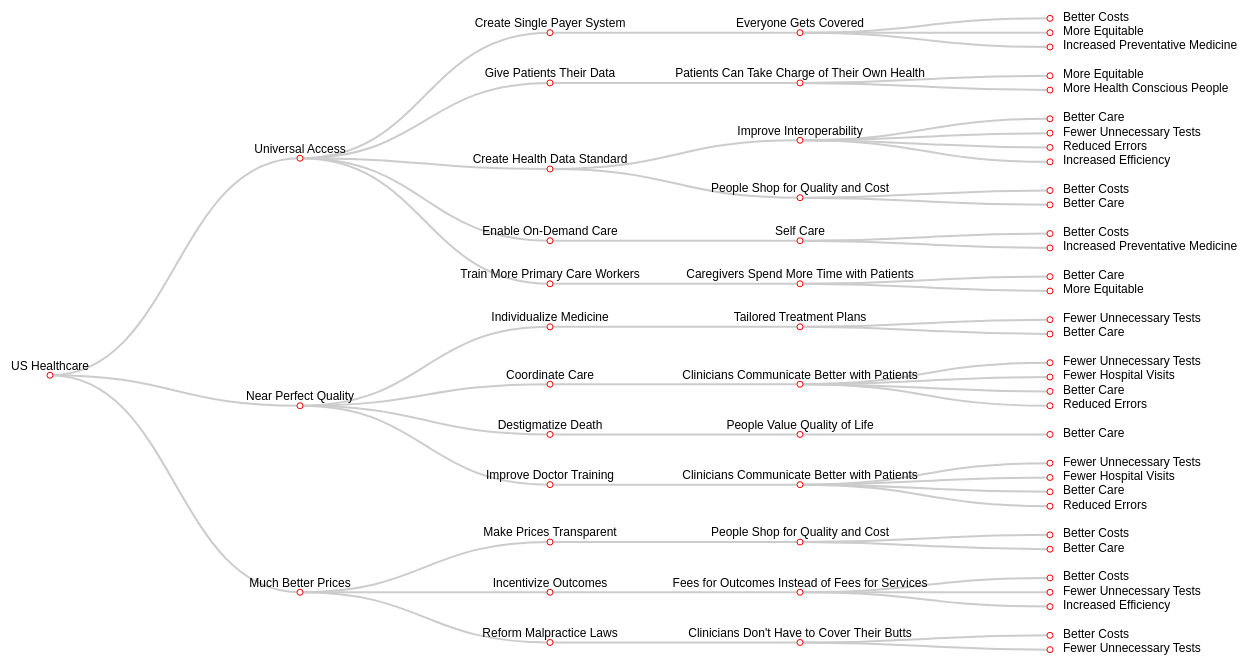
D3 v3 page, settled after 480 driven frames (8 s of simulated time); the page loaded 1 data file(s).



// ************** Generate the tree diagram	 *****************
var margin = {top: 20, right: 120, bottom: 20, left: 120},
	width = 1500 - margin.right - margin.left,
	height = 700 - margin.top - margin.bottom;
	
var i = 0,
	duration = 750,
	root;

var tree = d3.layout.tree()
	.size([height, width]);

var diagonal = d3.svg.diagonal()
	.projection(function(d) { return [d.y, d.x]; });

var svg = d3.select("body").append("svg")
	.attr("width", width + margin.right + margin.left)
	.attr("height", height + margin.top + margin.bottom)
  .append("g")
	.attr("transform", "translate(" + margin.left + "," + margin.top + ")");

/*
var treeData = [
  {
    "name": "Saving Healthcare in the US",
    "parent": "null",
    "children": [
      {
        "name": "Higher Quality",
        "parent": "Saving Healthcare in the US",
        "children": [
          {
            "name": "Coordinate Care",
            "parent": "Higher Quality",
            "children":[
            {
            	"name": "Clinicians Communicate Better With Patients",
            	"parent": "Coordinate Care",
            	"children":[
            	{
            		"name": "Fewer Hospital Visits",
            		"parent": "Clinicians Communicate Better With Patients"
            	},
            	{
            		"name":"Better Care",
            		"parent": "Clinicians Communicate Better With Patients"
            	},
            	{
            		"name":"Reduced Error",
            		"parent": "Clinicians Communicate Better With Patients"
            	}]
            }]
          },
          {
            "name": "Improve Doctor Training",
            "parent": "Higher Quality",
            "children":[
            {
            	"name":"Clinicians Communicate Better With Patients",
            	"parent": "Coordinate Care",
            	"children":[
            	{
            		"name": "Fewer Hospital Visits",
            		"parent": "Clinicians Communicate Better With Patients"
            	},
            	{
            		"name":"Better Care",
            		"parent": "Clinicians Communicate Better With Patients"
            	},
            	{
            		"name":"Reduced Error",
            		"parent": "Clinicians Communicate Better With Patients"
            	}]
            }]

          },
          {
          	"name": "Destigmatize Death",
          	"parent": "Higher Quality",
          	"children":[
          	{
          		"name": "People Value Quality of Life",
          		"parent": "Destigmatize Death",
          		"children":[
          		{
          			"name":"More Health Conscious People",
          			"parent": "People Value Quality of Life"
          		}]
          	}]
          },
          {
          	"name":"Individualize Medicine",
          	"parent":"Higher Quality",
          	"children":[
          	{
          		"name": "Tailored Treatment Plans",
          		"parent": "Individualize Medicine",
          		"children": [
          		{
          			"name": "Fewer Hospital Visits",
          			"parent": "Tailored Treatment Plans",
          		},
          		{
          			"name": "Better Care",
          			"parent": "Tailored Treatment Plans"
          		}]
          	}]
          },
          {
          	"name": "Create Health Care Standard",
          	"parent": "Higher Quality",
          	"children": [
          	{
          		"name": "People Shop for Quality and Cost",
          		"parent": "Create Health Care Standard",
          		"children":[
          		{
          			"name": "Decreased Cost",
          			"parent": "People Shop for Quality and Cost",
          		},
          		{
          			"name": "Better Care",
          			"parent": "People Shop for Quality and Cost"
          		}]
          	}]
          }
        ]
      },
      {
        "name": "Better Cost",
        "parent": "Saving Healthcare in the US",
        "children":[
        {
        	"name":"Incentivize Outcomes",
        	"parent":"Better Cost",
        	"children":[
        	{
        		"name": "Clinicians Charge for Result, Not Services",
        		"parent": "Incentivize Outcomes",
        		"children": [{
        			"name": "Increased Efficiency",
        			"parent": "Clinicians Charge for Result, Not Services",
        		},
        		{
        			"name": "Decreased Cost",
        			"parent": "Clinicians Charge for Result, Not Services"
        		},
        		{
        			"name": "Fewer Hospital Visits",
        			"parent": "Clinicians Charge for Result, Not Services"
        		}]
        	}]
        },
        {
        	"name":"Make Prices Transparent",
        	"parent":"Better Cost",
        	"children": [
        	{
        		"name": "People Shop for Quality and Cost",
        		"parent": "Make Prices Transparent",
        		"children":[
        		{
          			"name": "Decreased Cost",
          			"parent": "People Shop for Quality and Cost",
          		},
          		{
          			"name": "Better Care",
          			"parent": "People Shop for Quality and Cost"
        		}]
        	}]
        },
        {
        	"name":"Reform Malpractice Laws",
        	"parent":"Better Cost",
        	"children": [
        	{
        		"name": "something about covering butts",
        		"parent": "Reform Malpractice Laws",
        		"children":[
        		{
        			"name": "Decreased Cost",
        			"parent": "something about covering butts"
        		},
        		{
        			"name": "Fewer Unnecessary Tests",
        			"parent": "something about covering butts"
        		}]
        	}]
        }]
      },
      {
      	"name": "Increased Access",
        "parent": "Saving Healthcare in the US",
        "children":[
        {
        	"name":"Improve Interoperability",
        	"parent":"Increased Access",
        	"children":[
        	{
        		"name": "People Shop for Quality and Cost",
        		"parent": "Improve Interoperability",
        		"children":[
        		{
          			"name": "Decreased Cost",
          			"parent": "People Shop for Quality and Cost",
          		},
          		{
          			"name": "Better Care",
          			"parent": "People Shop for Quality and Cost"
        		}]
        	}]
        },
        {
        	"name":"Create Single-Payer System",
        	"parent":"Increased Access",
        	"children":[
        	{
        		"name": "Everyone Gets Covered, Private Options Available",
        		"parent": "Create Single-Payer System",
        		"children": [
        		{
        			"name": "More Equitable",
        			"parent": "Everyone Gets Covered, Private Options Available"
        		},
        		{
        			"name": "Decreased Cost",
        			"parent": "Everyone Gets Covered, Private Options Available"
        		},
        		{
        			"name": "Increased Preventative Medicine",
        			"parent": "Everyone Gets Covered, Private Options Available"
        		},]
        	}]
        },
        {
        	"name":"Enable On-Demand Care",
        	"parent":"Increased Access",
        	"children":[
        	{
        		"name":"Self-Care",
        		"parent":"Enable On-Demand Care",
        		"children":[
        		{
        			"name":"More Health-Conscious People",
        			"parent":"Self-Care",
        		},
        		{
        			"name":"Fewer Hospital Visits",
        			"parent":"Self-Care",
        		}]
        	}]
        },
        {
        	"name":"Train More Primary Health Workers",
        	"parent":"Increased Access",
        	"children":[
        	{
        		"name":"Primary Caregivers Spend More Time With Patients",
        		"parent": "Increased Access",
        		"children":[
        		{
        			"name":"Better Care",
        			"parent":"Primary Caregivers Spend More Time With Patients",
        		},
        		{
        			"name":"More Equitable",
        			"parent":"Primary Caregivers Spend More Time With Patients",
        		}]
        	}]
        },
        {
        	"name":"Give Patients Their Data",
        	"parent":"Increased Access",
        	"children": [
        	{
        		"name":"Self-Care",
        		"parent":"Give Patients Their Data",
        		"children":[
        		{
        			"name":"More Health-Conscious People",
        			"parent":"Self-Care",
        		},
        		{
        			"name":"Fewer Hospital Visits",
        			"parent":"Self-Care",
        		}]
        	},
        	{
        		"name":"Patients Take Charge of Own Health",
        		"parent":"Give Patients Their Data",
        		"children":[
        		{
        			"name":"More Equitable",
        			"parent":"Patients Take Charge of Own Health",
        		},
        		{
        			"name":"More Health-Conscious People",
        			"parent":"Patients Take Charge of Own Health",
        		}]
        	}]
        }]
    }
    ]
  }
];
*/


// load the external data
d3.csv("goals2.csv", function(error, data) {

// *********** Convert flat data into a nice tree ***************
// create a name: node map
var dataMap = data.reduce(function(map, node) {
	map[node.name] = node;
	return map;
}, {});

// create the tree array
var treeData = [];
data.forEach(function(node) {
	// add to parent
	var parent = dataMap[node.parent];
	if (parent) {
		// create child array if it doesn't exist
		(parent.children || (parent.children = []))
			// add node to child array
			.push(node);
	} else {
		// parent is null or missing
		treeData.push(node);
	}
});

  root = treeData[0];
  root.x0 = height / 2;
  root.y0 = 0;
  update(root);
});

/*
root = treeData[0];
root.x0 = height / 2;
root.y0 = 0;
  
update(root);
*/
d3.select(self.frameElement).style("height", "500px");

function update(source) {

  // Compute the new tree layout.
  var nodes = tree.nodes(root).reverse(),
	  links = tree.links(nodes);

  // Normalize for fixed-depth.
  nodes.forEach(function(d) { d.y = d.depth * 250; });

  // Update the nodes…
  var node = svg.selectAll("g.node")
	  .data(nodes, function(d) { return d.id || (d.id = ++i); });

  // Enter any new nodes at the parent's previous position.
  var nodeEnter = node.enter().append("g")
	  .attr("class", "node")
	  .attr("transform", function(d) { return "translate(" + source.y0 + "," + source.x0 + ")"; })
	  .on("click", click);

  nodeEnter.append("circle")
	  .attr("r", 2)
	  .style("fill", function(d) { return d._children ? "lightsteelblue" : "#fff"; });

 /* nodeEnter.append("text")
	  .attr("x", function(d) { return d.children || d._children ? -13 : 13; })
	  .attr("dy", ".35em")
	  .attr("text-anchor", function(d) { return d.children || d._children ? "end" : "start"; })
	  .text(function(d) { return d.name; })
	  .style("fill-opacity", 1e-6);
	  */
	nodeEnter.append("text")
	  .attr("y", function(d){return d.children || d._children ? -8 : 0; })
	  .attr("x", function(d){return d.children || d._children ? 0 : 13; })
	  .attr("dy", ".20em")
	  .attr("text-anchor", function(d){return d.children || d._children ? "middle" : "start"; })
	  .text(function(d) {return d.name; })
	  .style("fill-opacity", 1);

  // Transition nodes to their new position.
  var nodeUpdate = node.transition()
	  .duration(duration)
	  .attr("transform", function(d) { return "translate(" + d.y + "," + d.x + ")"; });

  nodeUpdate.select("circle")
	  .attr("r", 3)
	  .style("fill", function(d) { return d._children ? "lightcoral" : "#fff"; });

  nodeUpdate.select("text")
	  .style("fill-opacity", 1);

  // Transition exiting nodes to the parent's new position.
  var nodeExit = node.exit().transition()
	  .duration(duration)
	  .attr("transform", function(d) { return "translate(" + source.y + "," + source.x + ")"; })
	  .remove();

  nodeExit.select("circle")
	  .attr("r", 1e-6);

  nodeExit.select("text")
	  .style("fill-opacity", 1e-6);

  // Update the links…
  var link = svg.selectAll("path.link")
	  .data(links, function(d) { return d.target.id; });

  // Enter any new links at the parent's previous position.
  link.enter().insert("path", "g")
	  .attr("class", "link")
	  .attr("d", function(d) {
		var o = {x: source.x0, y: source.y0};
		return diagonal({source: o, target: o});
	  });

  // Transition links to their new position.
  link.transition()
	  .duration(duration)
	  .attr("d", diagonal);

  // Transition exiting nodes to the parent's new position.
  link.exit().transition()
	  .duration(duration)
	  .attr("d", function(d) {
		var o = {x: source.x, y: source.y};
		return diagonal({source: o, target: o});
	  })
	  .remove();

  // Stash the old positions for transition.
  nodes.forEach(function(d) {
	d.x0 = d.x;
	d.y0 = d.y;
  });
}

// Toggle children on click.
function click(d) {
  if (d.children) {
	d._children = d.children;
	d.children = null;
  } else {
	d.children = d._children;
	d._children = null;
  }
  update(d);
}



### data: goals2.csv
name, parent, value
US Healthcare, null, 
Universal Access, US Healthcare, 15
Near Perfect Quality, US Healthcare, 14
Much Better Prices, US Healthcare, 12
Create Single Payer System, Universal Access, 5
Everyone Gets Covered, Create Single Payer System, 5
Better Costs, Everyone Gets Covered, 1.6
More Equitable, Everyone Gets Covered, 1.6
Increased Preventative Medicine, Everyone Gets Covered, 1.6
Give Patients Their Data, Universal Access, 4
Create Health Data Standard, Universal Access, 3
Enable On-Demand Care, Universal Access, 2
Train More Primary Care Workers, Universal Access, 1
Patients Can Take Charge of Their Own He…, Give Patients Their Data, 4
More Equitable, Patients Can Take Charge of Their Own He…, 2
More Health Conscious People, Patients Can Take Charge of Their Own He…, 2
Self Care, Enable On-Demand Care, 2
Better Costs, Self Care, 1
Increased Preventative Medicine, Self Care, 1
Caregivers Spend More Time with Patients, Train More Primary Care Workers, 1
Better Care, Caregivers Spend More Time with Patients, 0.5
More Equitable, Caregivers Spend More Time with Patients, 0.5
Improve Interoperability, Create Health Data Standard, 1.5
People Shop for Quality and Cost, Create Health Data Standard, 1.5
Better Care, Improve Interoperability, 0.375
Fewer Unnecessary Tests, Improve Interoperability, 0.375
Reduced Errors, Improve Interoperability, 0.375
Increased Efficiency, Improve Interoperability, 0.3
Better Costs, People Shop for Quality and Cost, 3.25
Better Care, People Shop for Quality and Cost, 3.25
Individualize Medicine, Near Perfect Quality, 5
Coordinate Care, Near Perfect Quality, 4
Destigmatize Death, Near Perfect Quality, 3
Improve Doctor Training, Near Perfect Quality, 2
People Value Quality of Life, Destigmatize Death, 3
Tailored Treatment Plans, Individualize Medicine, 5
Fewer Unnecessary Tests, Tailored Treatment Plans, 2.5
Better Care, Tailored Treatment Plans, 2.5
Clinicians Communicate Better with Patie…, Improve Doctor Training, 2
Fewer Unnecessary Tests, Clinicians Communicate Better with Patie…, 1.5
Fewer Hospital Visits, Clinicians Communicate Better with Patie…, 1.5
Better Care, Clinicians Communicate Better with Patie…, 1.5
Reduced Errors, Clinicians Communicate Better with Patie…, 1.5
Clinicians Communicate Better with Patie…, Coordinate Care, 4
Make Prices Transparent, Much Better Prices, 5
Incentivize Outcomes, Much Better Prices, 4
Reform Malpractice Laws, Much Better Prices, 3
People Shop for Quality and Cost, Make Prices Transparent, 5
Better Care, People Value Quality of Life, 3
Fees for Outcomes Instead of Fees for Se…, Incentivize Outcomes, 4
Better Costs, Fees for Outcomes Instead of Fees for Se…, 1.3
Fewer Unnecessary Tests, Fees for Outcomes Instead of Fees for Se…, 1.3
Increased Efficiency, Fees for Outcomes Instead of Fees for Se…, 1.3
Clinicians Don't Have to Cover Their But…, Reform Malpractice Laws, 3
Better Costs, Clinicians Don't Have to Cover Their But…, 1.5
Fewer Unnecessary Tests, Clinicians Don't Have to Cover Their But…, 1.5
Better Costs, People Shop for Quality and Cost, 
Better Care, People Shop for Quality and Cost, 
Fewer Unnecessary Tests, Clinicians Communicate Better with Patie…, 
Fewer Hospital Visits, Clinicians Communicate Better with Patie…, 
... 2 more rows